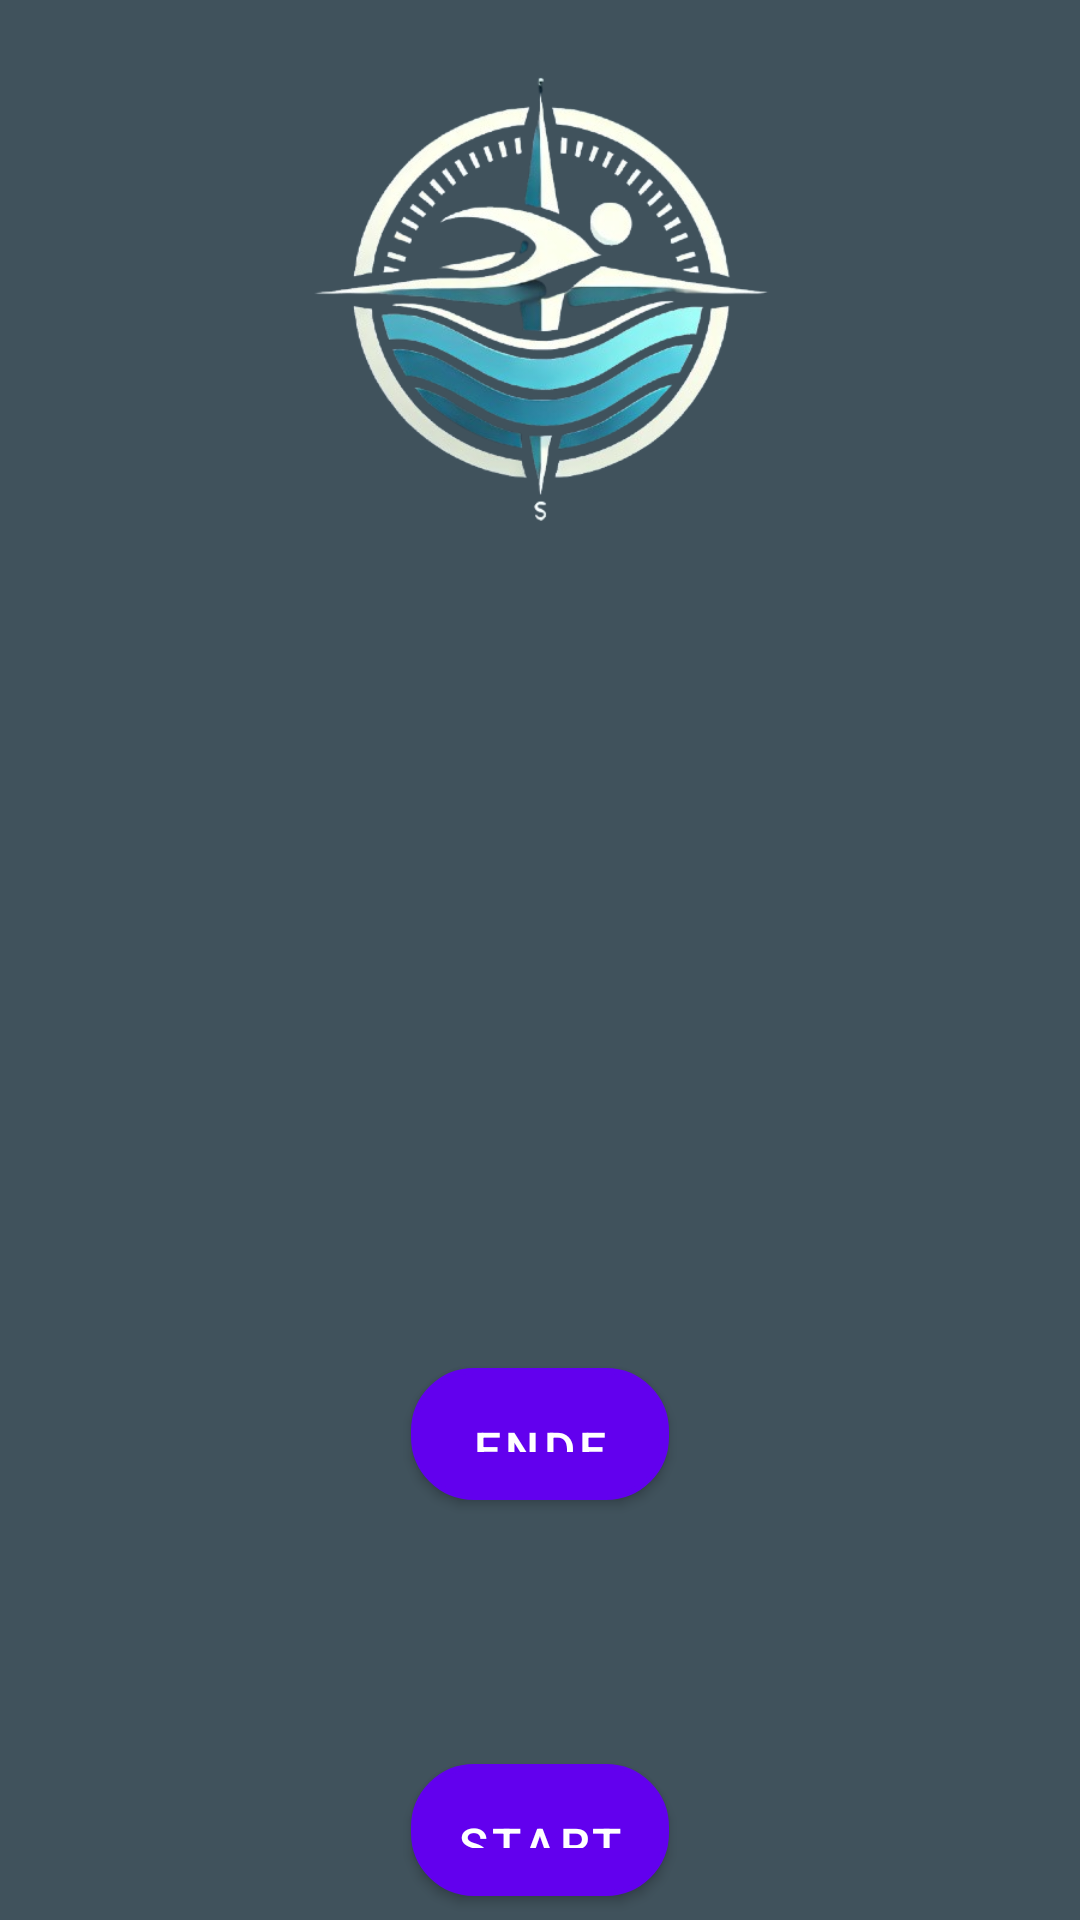

Produce the Android XML layout that renders to this screen, including the resource entries it uses.
<!-- AndroidManifest.xml: fallback theme Theme.MaterialComponents.DayNight.NoActionBar -->
<!-- res/layout/activity_start.xml -->
<?xml version="1.0" encoding="utf-8"?>
<androidx.constraintlayout.widget.ConstraintLayout xmlns:android="http://schemas.android.com/apk/res/android"
    xmlns:app="http://schemas.android.com/apk/res-auto"
    xmlns:tools="http://schemas.android.com/tools"
    android:id="@+id/linearLayout"
    android:layout_width="match_parent"
    android:layout_height="match_parent"
    android:orientation="vertical"
    android:background="@color/backgroundColor">

    <Button
        android:id="@+id/end_button"
        style="@style/PrimaryButton"
        android:layout_marginBottom="140dp"
        android:text="@string/end_button_text"
        app:layout_constraintBottom_toBottomOf="parent"
        app:layout_constraintEnd_toEndOf="parent"
        app:layout_constraintStart_toStartOf="parent" />

    <Button
        android:id="@+id/start_button"
        style="@style/NegativeButton"
        android:layout_marginBottom="8dp"
        android:text="@string/start_button_text"
        app:layout_constraintBottom_toBottomOf="parent"
        app:layout_constraintEnd_toEndOf="parent"
        app:layout_constraintStart_toStartOf="parent" />

    <ImageView
        android:id="@+id/app_logo"
        android:layout_width="200dp"
        android:layout_height="200dp"
        android:contentDescription="@string/app_logo_description"
        android:src="@drawable/logo"
        app:layout_constraintEnd_toEndOf="parent"
        app:layout_constraintStart_toStartOf="parent"
        app:layout_constraintTop_toTopOf="parent" />

    <androidx.constraintlayout.widget.Guideline
        android:id="@+id/guideline"
        android:layout_width="wrap_content"
        android:layout_height="wrap_content"
        android:orientation="vertical"
        app:layout_constraintGuide_begin="100dp" />
</androidx.constraintlayout.widget.ConstraintLayout>
<!-- resources referenced by this layout -->
<resources>
  <color name="backgroundColor">#40525C</color>
  <!-- drawable logo: png bitmap (drawable, 135173 bytes) -->
  <string name="app_logo_description">SwimPoint Logo</string>
  <string name="end_button_text">Ende</string>
  <string name="start_button_text">Start</string>
  <style name="NegativeButton">
          <item name="android:layout_width">86dp</item>
          <item name="android:layout_height">44dp</item>
          <item name="android:padding">10dp</item>
          <item name="android:textSize">16sp</item>
          <item name="android:textColor">@color/white</item>
          <item name="android:gravity">center</item>
          <item name="android:background">@drawable/button_style</item>
      </style>
  <style name="PrimaryButton">
          <item name="android:layout_width">86dp</item>
          <item name="android:layout_height">44dp</item>
          <item name="android:padding">10dp</item>
          <item name="android:textSize">16sp</item>
          <item name="android:textColor">@color/white</item>
          <item name="android:gravity">center</item>
          <item name="android:background">@drawable/button_style</item>
      </style>
  <color name="white">#FFFFFF</color>
  <!-- drawable button_style (drawable) -->
  <?xml version="1.0" encoding="utf-8"?>
  <shape xmlns:android="http://schemas.android.com/apk/res/android" android:shape="rectangle">
      <solid android:color="@color/buttonColor"/>
      <corners android:radius="20dp"/>
      <padding android:left="12dp" android:right="12dp" android:top="4dp" android:bottom="8dp"/>
      <stroke android:width="2dp" android:color="@color/borderColor"/>
  </shape>
  <color name="buttonColor">#1E3A5F</color>
  <color name="borderColor">#2B6CA3</color>
</resources>
